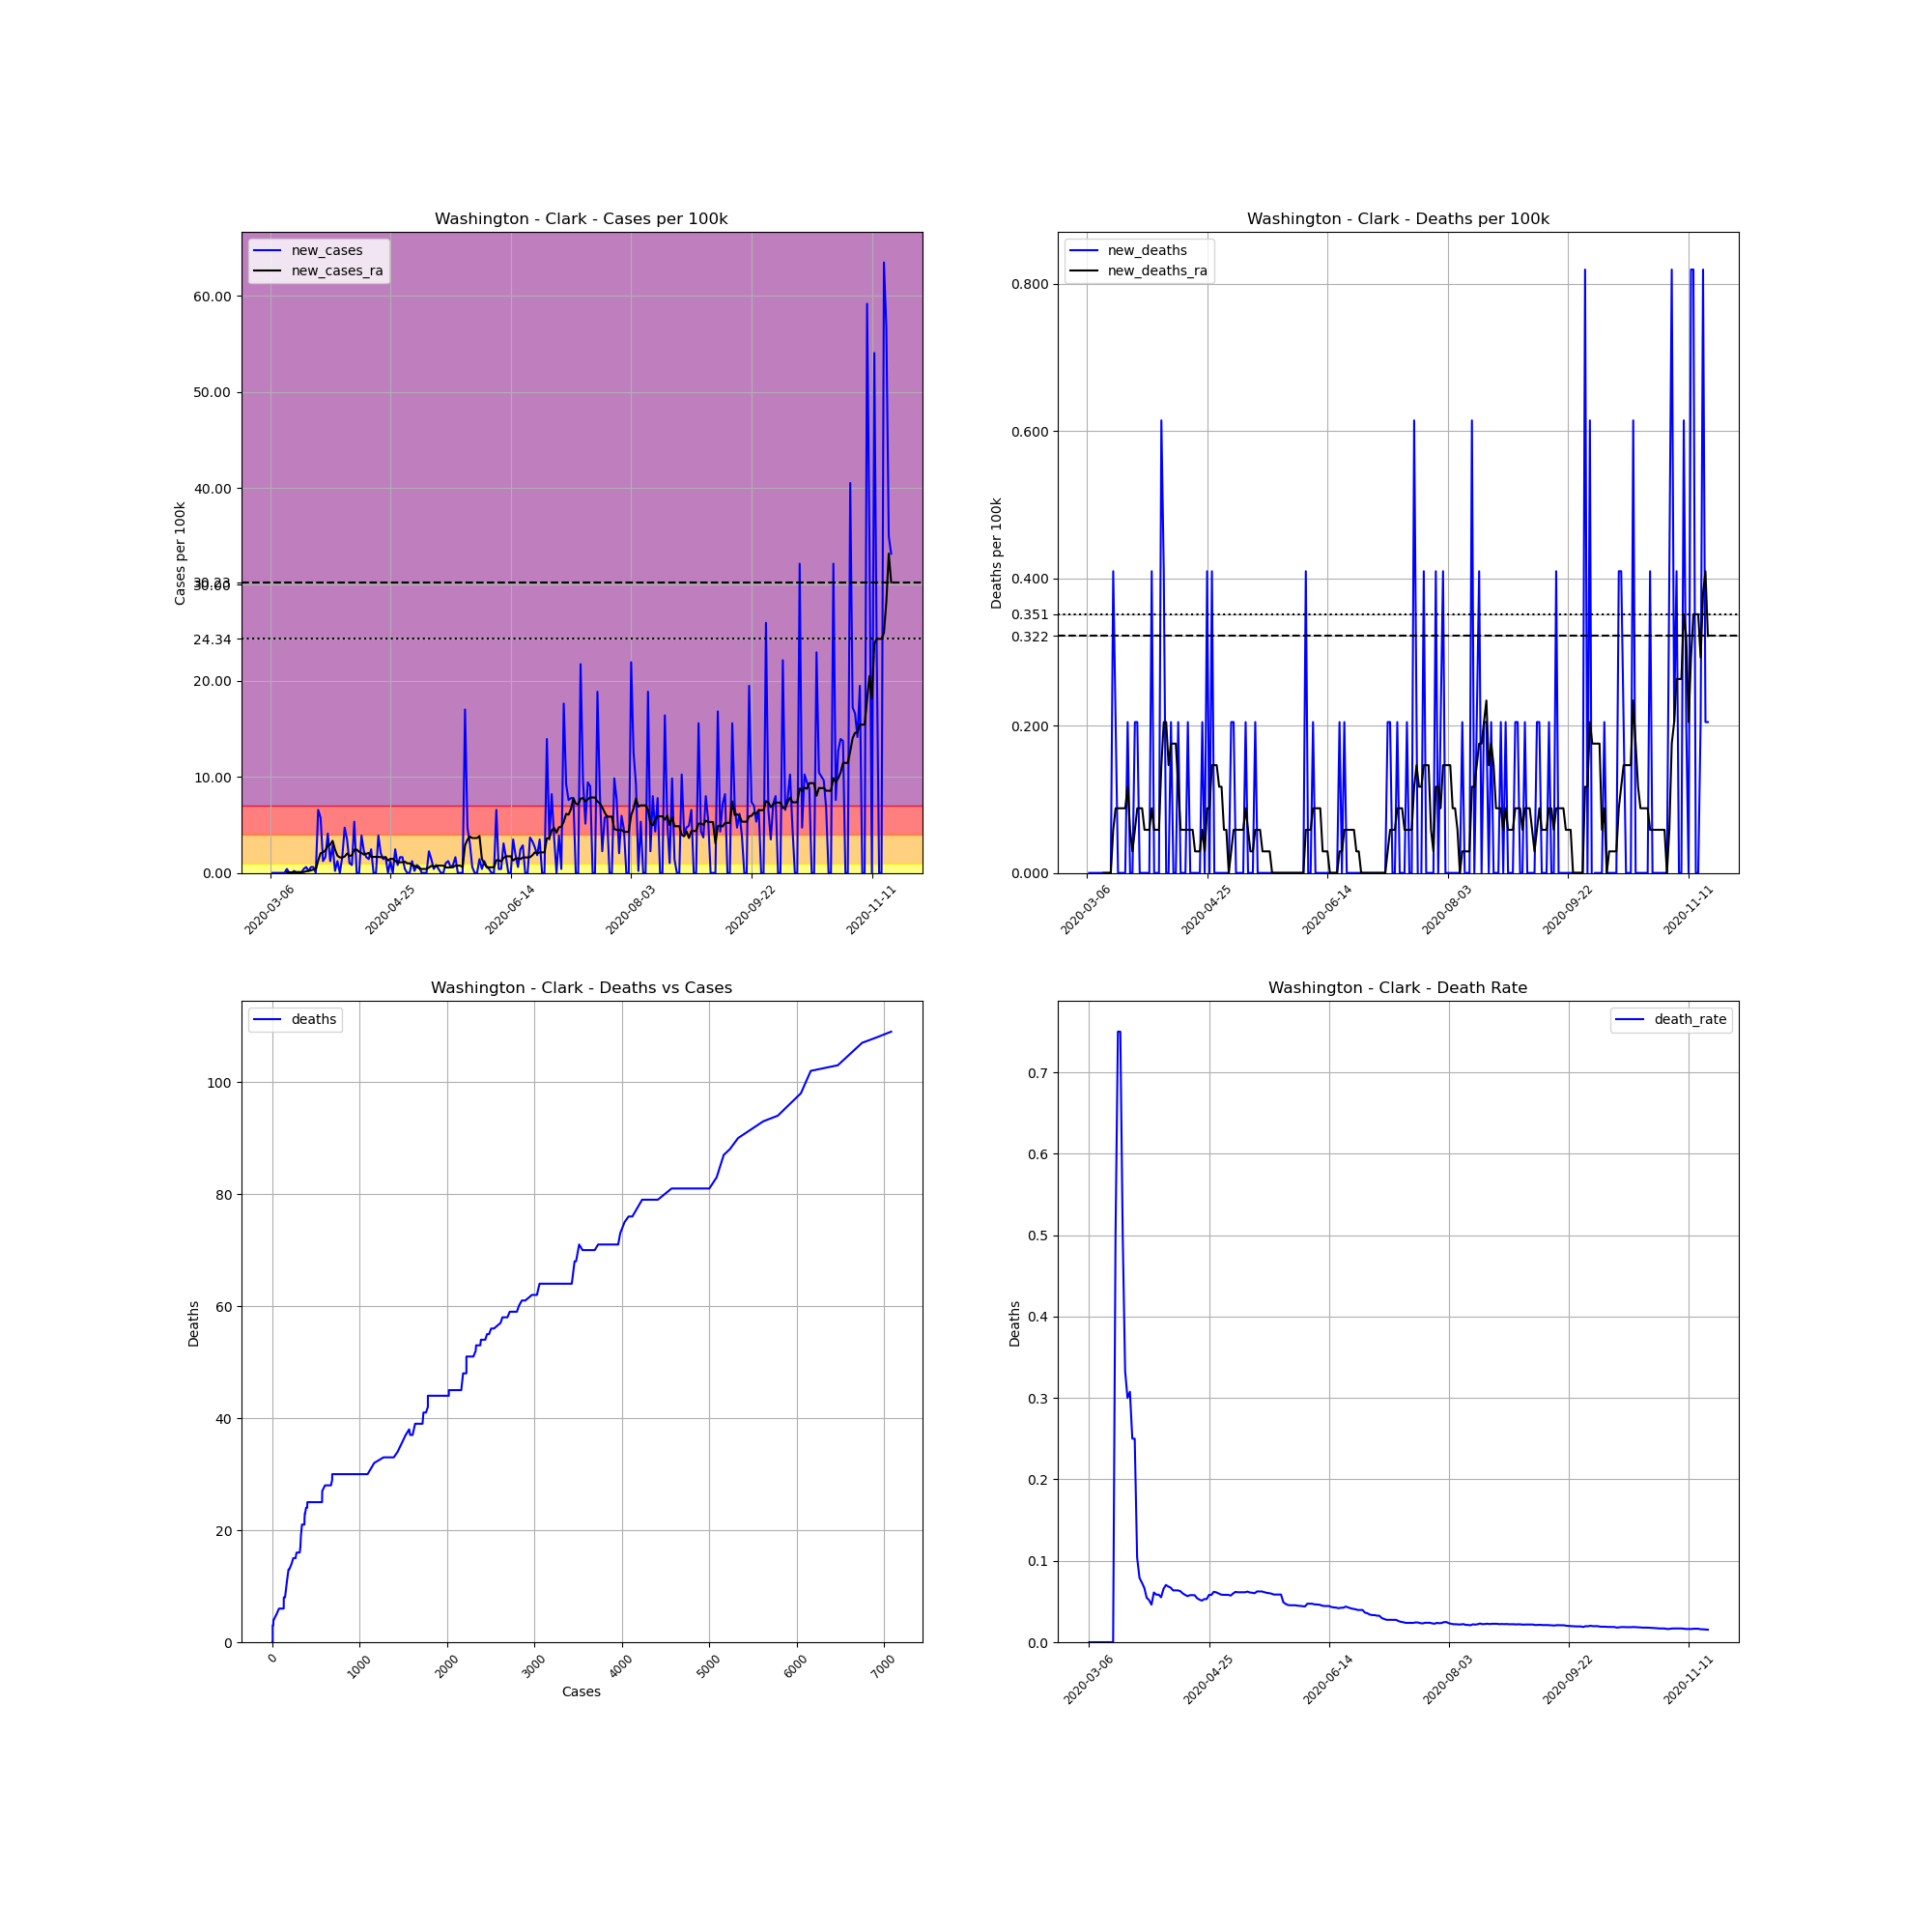

Data behind this chart, as committed beside it:
, date, county, state, fips, cases, deaths, COUNTY, STNAME, CTYNAME, POPESTIMATE2019, cases_per_100k, deaths_per_100k, death_rate, new_cases, new_deaths, new_cases_ra, new_deaths_ra
18442, 2020-03-06, Clark, Washington, 53011, 1, 0, 11, Washington, Clark, 488241, 0.2048, 0.0, 0.0, , , , 
18443, 2020-03-07, Clark, Washington, 53011, 1, 0, 11, Washington, Clark, 488241, 0.2048, 0.0, 0.0, 0.0, 0.0, , 
18444, 2020-03-08, Clark, Washington, 53011, 1, 0, 11, Washington, Clark, 488241, 0.2048, 0.0, 0.0, 0.0, 0.0, , 
18445, 2020-03-09, Clark, Washington, 53011, 1, 0, 11, Washington, Clark, 488241, 0.2048, 0.0, 0.0, 0.0, 0.0, , 
18446, 2020-03-10, Clark, Washington, 53011, 1, 0, 11, Washington, Clark, 488241, 0.2048, 0.0, 0.0, 0.0, 0.0, , 
18447, 2020-03-11, Clark, Washington, 53011, 1, 0, 11, Washington, Clark, 488241, 0.2048, 0.0, 0.0, 0.0, 0.0, , 
18448, 2020-03-12, Clark, Washington, 53011, 1, 0, 11, Washington, Clark, 488241, 0.2048, 0.0, 0.0, 0.0, 0.0, , 
18449, 2020-03-13, Clark, Washington, 53011, 3, 0, 11, Washington, Clark, 488241, 0.6145, 0.0, 0.0, 0.4096, 0.0, 0.05852, 0.0
18450, 2020-03-14, Clark, Washington, 53011, 3, 0, 11, Washington, Clark, 488241, 0.6145, 0.0, 0.0, 0.0, 0.0, 0.05852, 0.0
18451, 2020-03-15, Clark, Washington, 53011, 3, 0, 11, Washington, Clark, 488241, 0.6145, 0.0, 0.0, 0.0, 0.0, 0.05852, 0.0
18452, 2020-03-16, Clark, Washington, 53011, 4, 0, 11, Washington, Clark, 488241, 0.8193, 0.0, 0.0, 0.2048, 0.0, 0.08778, 0.0
18453, 2020-03-17, Clark, Washington, 53011, 4, 2, 11, Washington, Clark, 488241, 0.8193, 0.4096, 0.5, 0.0, 0.4096, 0.08778, 0.05852
18454, 2020-03-18, Clark, Washington, 53011, 4, 3, 11, Washington, Clark, 488241, 0.8193, 0.6145, 0.75, 0.0, 0.2048, 0.08778, 0.08778
18455, 2020-03-19, Clark, Washington, 53011, 4, 3, 11, Washington, Clark, 488241, 0.8193, 0.6145, 0.75, 0.0, 0.0, 0.08778, 0.08778
18456, 2020-03-20, Clark, Washington, 53011, 6, 3, 11, Washington, Clark, 488241, 1.229, 0.6145, 0.5, 0.4096, 0.0, 0.08778, 0.08778
18457, 2020-03-21, Clark, Washington, 53011, 9, 3, 11, Washington, Clark, 488241, 1.843, 0.6145, 0.3333, 0.6145, 0.0, 0.1756, 0.08778
18458, 2020-03-22, Clark, Washington, 53011, 10, 3, 11, Washington, Clark, 488241, 2.048, 0.6145, 0.3, 0.2048, 0.0, 0.2048, 0.08778
18459, 2020-03-23, Clark, Washington, 53011, 13, 4, 11, Washington, Clark, 488241, 2.663, 0.8193, 0.3077, 0.6145, 0.2048, 0.2633, 0.117
18460, 2020-03-24, Clark, Washington, 53011, 16, 4, 11, Washington, Clark, 488241, 3.277, 0.8193, 0.25, 0.6145, 0.0, 0.3511, 0.05852
18461, 2020-03-25, Clark, Washington, 53011, 16, 4, 11, Washington, Clark, 488241, 3.277, 0.8193, 0.25, 0.0, 0.0, 0.3511, 0.02926
18462, 2020-03-26, Clark, Washington, 53011, 48, 5, 11, Washington, Clark, 488241, 9.831, 1.024, 0.1042, 6.554, 0.2048, 1.287, 0.05852
18463, 2020-03-27, Clark, Washington, 53011, 76, 6, 11, Washington, Clark, 488241, 15.57, 1.229, 0.07895, 5.735, 0.2048, 2.048, 0.08778
18464, 2020-03-28, Clark, Washington, 53011, 82, 6, 11, Washington, Clark, 488241, 16.79, 1.229, 0.07317, 1.229, 0.0, 2.136, 0.08778
18465, 2020-03-29, Clark, Washington, 53011, 90, 6, 11, Washington, Clark, 488241, 18.43, 1.229, 0.06667, 1.639, 0.0, 2.341, 0.08778
18466, 2020-03-30, Clark, Washington, 53011, 110, 6, 11, Washington, Clark, 488241, 22.53, 1.229, 0.05455, 4.096, 0.0, 2.838, 0.05852
18467, 2020-03-31, Clark, Washington, 53011, 116, 6, 11, Washington, Clark, 488241, 23.76, 1.229, 0.05172, 1.229, 0.0, 2.926, 0.05852
18468, 2020-04-01, Clark, Washington, 53011, 130, 6, 11, Washington, Clark, 488241, 26.63, 1.229, 0.04615, 2.867, 0.0, 3.336, 0.05852
18469, 2020-04-02, Clark, Washington, 53011, 131, 8, 11, Washington, Clark, 488241, 26.83, 1.639, 0.06107, 0.2048, 0.4096, 2.429, 0.08778
18470, 2020-04-03, Clark, Washington, 53011, 137, 8, 11, Washington, Clark, 488241, 28.06, 1.639, 0.05839, 1.229, 0.0, 1.785, 0.05852
18471, 2020-04-04, Clark, Washington, 53011, 137, 8, 11, Washington, Clark, 488241, 28.06, 1.639, 0.05839, 0.0, 0.0, 1.609, 0.05852
18472, 2020-04-05, Clark, Washington, 53011, 145, 8, 11, Washington, Clark, 488241, 29.7, 1.639, 0.05517, 1.639, 0.0, 1.609, 0.05852
18473, 2020-04-06, Clark, Washington, 53011, 168, 11, 11, Washington, Clark, 488241, 34.41, 2.253, 0.06548, 4.711, 0.6145, 1.697, 0.1463
18474, 2020-04-07, Clark, Washington, 53011, 185, 13, 11, Washington, Clark, 488241, 37.89, 2.663, 0.07027, 3.482, 0.4096, 2.019, 0.2048
18475, 2020-04-08, Clark, Washington, 53011, 190, 13, 11, Washington, Clark, 488241, 38.92, 2.663, 0.06842, 1.024, 0.0, 1.756, 0.2048
18476, 2020-04-09, Clark, Washington, 53011, 194, 13, 11, Washington, Clark, 488241, 39.73, 2.663, 0.06701, 0.8193, 0.0, 1.843, 0.1463
18477, 2020-04-10, Clark, Washington, 53011, 220, 14, 11, Washington, Clark, 488241, 45.06, 2.867, 0.06364, 5.325, 0.2048, 2.429, 0.1756
18478, 2020-04-11, Clark, Washington, 53011, 220, 14, 11, Washington, Clark, 488241, 45.06, 2.867, 0.06364, 0.0, 0.0, 2.429, 0.1756
18479, 2020-04-12, Clark, Washington, 53011, 220, 14, 11, Washington, Clark, 488241, 45.06, 2.867, 0.06364, 0.0, 0.0, 2.194, 0.1756
18480, 2020-04-13, Clark, Washington, 53011, 239, 15, 11, Washington, Clark, 488241, 48.95, 3.072, 0.06276, 3.892, 0.2048, 2.077, 0.117
18481, 2020-04-14, Clark, Washington, 53011, 250, 15, 11, Washington, Clark, 488241, 51.2, 3.072, 0.06, 2.253, 0.0, 1.902, 0.05852
18482, 2020-04-15, Clark, Washington, 53011, 258, 15, 11, Washington, Clark, 488241, 52.84, 3.072, 0.05814, 1.639, 0.0, 1.99, 0.05852
18483, 2020-04-16, Clark, Washington, 53011, 265, 15, 11, Washington, Clark, 488241, 54.28, 3.072, 0.0566, 1.434, 0.0, 2.077, 0.05852
18484, 2020-04-17, Clark, Washington, 53011, 277, 16, 11, Washington, Clark, 488241, 56.73, 3.277, 0.05776, 2.458, 0.2048, 1.668, 0.05852
18485, 2020-04-18, Clark, Washington, 53011, 277, 16, 11, Washington, Clark, 488241, 56.73, 3.277, 0.05776, 0.0, 0.0, 1.668, 0.05852
18486, 2020-04-19, Clark, Washington, 53011, 277, 16, 11, Washington, Clark, 488241, 56.73, 3.277, 0.05776, 0.0, 0.0, 1.668, 0.05852
18487, 2020-04-20, Clark, Washington, 53011, 296, 16, 11, Washington, Clark, 488241, 60.63, 3.277, 0.05405, 3.892, 0.0, 1.668, 0.02926
18488, 2020-04-21, Clark, Washington, 53011, 306, 16, 11, Washington, Clark, 488241, 62.67, 3.277, 0.05229, 2.048, 0.0, 1.639, 0.02926
18489, 2020-04-22, Clark, Washington, 53011, 313, 16, 11, Washington, Clark, 488241, 64.11, 3.277, 0.05112, 1.434, 0.0, 1.609, 0.02926
18490, 2020-04-23, Clark, Washington, 53011, 321, 17, 11, Washington, Clark, 488241, 65.75, 3.482, 0.05296, 1.639, 0.2048, 1.639, 0.05852
18491, 2020-04-24, Clark, Washington, 53011, 321, 17, 11, Washington, Clark, 488241, 65.75, 3.482, 0.05296, 0.0, 0.0, 1.287, 0.02926
18492, 2020-04-25, Clark, Washington, 53011, 327, 19, 11, Washington, Clark, 488241, 66.98, 3.892, 0.0581, 1.229, 0.4096, 1.463, 0.08778
18493, 2020-04-26, Clark, Washington, 53011, 327, 19, 11, Washington, Clark, 488241, 66.98, 3.892, 0.0581, 0.0, 0.0, 1.463, 0.08778
18494, 2020-04-27, Clark, Washington, 53011, 339, 21, 11, Washington, Clark, 488241, 69.43, 4.301, 0.06195, 2.458, 0.4096, 1.258, 0.1463
18495, 2020-04-28, Clark, Washington, 53011, 343, 21, 11, Washington, Clark, 488241, 70.25, 4.301, 0.06122, 0.8193, 0.0, 1.083, 0.1463
18496, 2020-04-29, Clark, Washington, 53011, 351, 21, 11, Washington, Clark, 488241, 71.89, 4.301, 0.05983, 1.639, 0.0, 1.112, 0.1463
18497, 2020-04-30, Clark, Washington, 53011, 359, 21, 11, Washington, Clark, 488241, 73.53, 4.301, 0.0585, 1.639, 0.0, 1.112, 0.117
18498, 2020-05-01, Clark, Washington, 53011, 361, 21, 11, Washington, Clark, 488241, 73.94, 4.301, 0.05817, 0.4096, 0.0, 1.17, 0.117
18499, 2020-05-02, Clark, Washington, 53011, 361, 21, 11, Washington, Clark, 488241, 73.94, 4.301, 0.05817, 0.0, 0.0, 0.9948, 0.05852
18500, 2020-05-03, Clark, Washington, 53011, 361, 21, 11, Washington, Clark, 488241, 73.94, 4.301, 0.05817, 0.0, 0.0, 0.9948, 0.05852
18501, 2020-05-04, Clark, Washington, 53011, 367, 21, 11, Washington, Clark, 488241, 75.17, 4.301, 0.05722, 1.229, 0.0, 0.8193, 0.0
... 199 more rows
